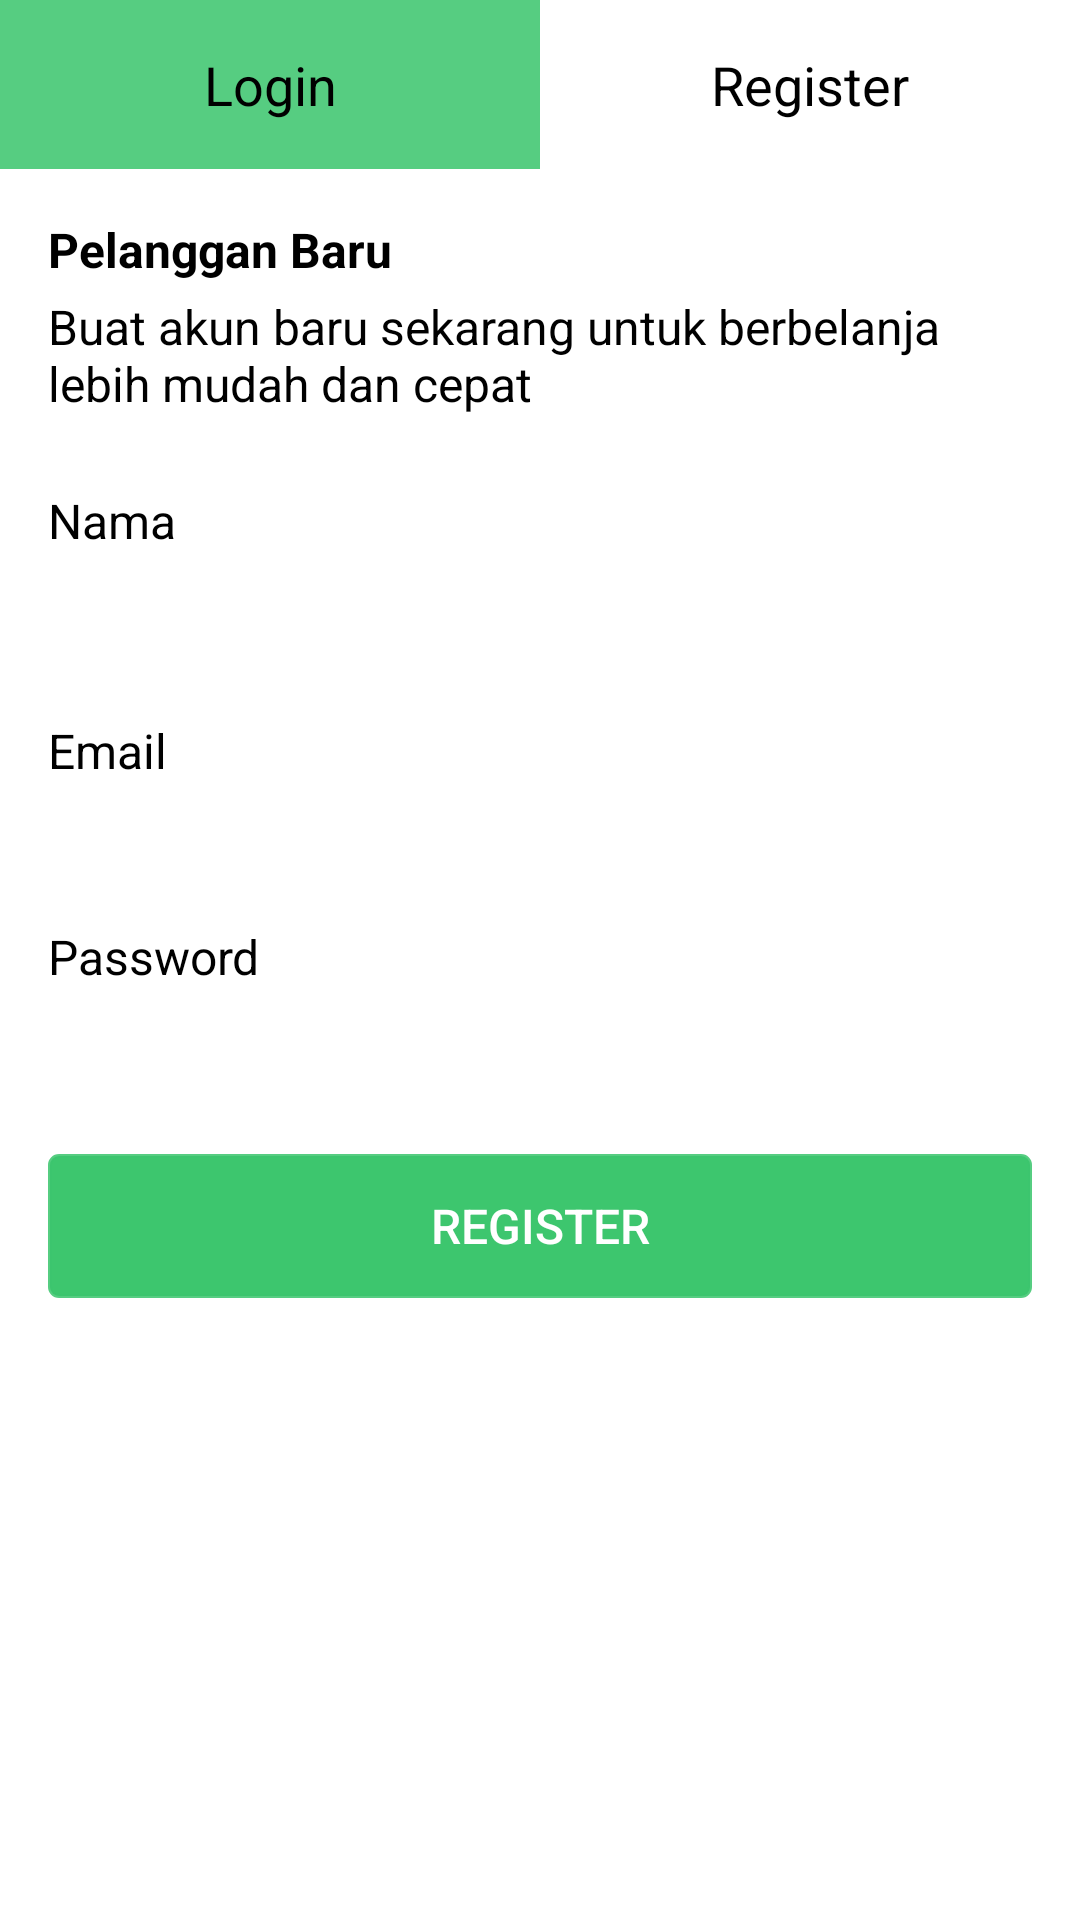

The Android layout XML behind this screen, and the referenced resources:
<!-- AndroidManifest.xml: application theme AppTheme -->
<!-- res/layout/page_member_register.xml -->
<?xml version="1.0" encoding="utf-8"?>
<LinearLayout
    xmlns:android="http://schemas.android.com/apk/res/android"
    android:layout_width="match_parent"
    android:layout_height="match_parent"
    android:gravity="center_horizontal"
    android:orientation="vertical"
    android:background="@color/ColorBackgroundArea">

    <LinearLayout
        android:orientation="horizontal"
        android:layout_width="match_parent"
        android:layout_height="wrap_content">

        <TextView
            android:layout_width="fill_parent"
            android:layout_height="wrap_content"
            android:textAppearance="?android:attr/textAppearanceLarge"
            android:text="Login"
            android:id="@+id/btn_login"
            android:textColor="@color/ColorFontMenu"
            android:background="@color/ColorPrimaryDark"
            android:padding="16dp"
            android:textSize="18dp"
            android:layout_weight="1"
            android:gravity="center_horizontal"/>

        <TextView
            android:layout_width="fill_parent"
            android:layout_height="wrap_content"
            android:textAppearance="?android:attr/textAppearanceLarge"
            android:text="Register"
            android:id="@+id/btn_registrasi"
            android:textColor="@color/ColorFont"
            android:background="@color/ColorBackgroundArea"
            android:padding="16dp"
            android:textSize="18dp"
            android:layout_weight="1"
            android:gravity="center_horizontal"/>
    </LinearLayout>

    <ScrollView
        android:id="@+id/scroll_register"
        android:layout_width="match_parent"
        android:layout_height="fill_parent"
        android:layout_weight="1">

        <LinearLayout
            android:id="@+id/layout_register"
            android:layout_width="match_parent"
            android:layout_height="wrap_content"
            android:orientation="vertical"
            android:padding="16dp">

            <TextView
                android:layout_width="wrap_content"
                android:layout_height="wrap_content"
                android:textAppearance="?android:attr/textAppearanceSmall"
                android:text="Pelanggan Baru"
                android:id="@+id/textView36"
                android:textSize="16dp"
                android:textStyle="bold"
                android:layout_marginBottom="4dp"/>

            <TextView
                android:layout_width="wrap_content"
                android:layout_height="wrap_content"
                android:textAppearance="?android:attr/textAppearanceSmall"
                android:text="Buat akun baru sekarang untuk berbelanja lebih mudah dan cepat"
                android:id="@+id/textView49"
                android:textSize="16dp"
                android:layout_marginBottom="24dp"/>

            <TextView
                android:layout_width="match_parent"
                android:layout_height="wrap_content"
                android:textAppearance="?android:attr/textAppearanceMedium"
                android:text="Nama"
                android:id="@+id/textView37"
                android:layout_marginBottom="4dp"
                android:textSize="16dp" />

            <EditText
                android:id="@+id/txt_nama"
                android:layout_width="match_parent"
                android:layout_height="wrap_content"
                android:inputType="text"
                android:maxLines="1"
                android:singleLine="true"
                android:layout_marginBottom="16dp"
                style="@style/EditText" />

            <TextView
                android:layout_width="match_parent"
                android:layout_height="wrap_content"
                android:textAppearance="?android:attr/textAppearanceMedium"
                android:text="Email"
                android:id="@+id/textView39"
                android:layout_marginBottom="4dp"
                android:textSize="16dp" />

            <EditText
                android:id="@+id/txt_email"
                android:layout_width="match_parent"
                android:layout_height="wrap_content"
                android:inputType="textEmailAddress"
                android:maxLines="1"
                android:singleLine="true"
                android:layout_marginBottom="8dp"
                style="@style/EditText" />

            <TextView
                android:layout_width="match_parent"
                android:layout_height="wrap_content"
                android:textAppearance="?android:attr/textAppearanceMedium"
                android:text="Password"
                android:id="@+id/textView40"
                android:layout_marginBottom="4dp"
                android:textSize="16dp" />

            <EditText
                android:id="@+id/txt_password"
                android:layout_width="match_parent"
                android:layout_height="wrap_content"
                android:inputType="textPassword"
                android:maxLength="10"
                android:maxLines="1"
                android:singleLine="true"
                android:layout_marginBottom="16dp"
                style="@style/EditText" />

            <Button
                android:id="@+id/btn_register"
                style="@style/ButtonStyle"
                android:layout_width="match_parent"
                android:layout_height="wrap_content"
                android:text="REGISTER"
                android:textSize="16dp" />

        </LinearLayout>
    </ScrollView>

</LinearLayout>


<!-- resources referenced by this layout -->
<resources>
  <color name="ColorBackgroundArea">#ffffff</color>
  <color name="ColorFont">#000000</color>
  <color name="ColorFontMenu">#000</color>
  <color name="ColorPrimaryDark">#DD3dc66e</color>
  <style name="ButtonStyle" parent="Widget.AppCompat.Button">
          <item name="android:padding">8dp</item>
          <item name="android:background">@drawable/bg_button</item>
          <item name="android:textSize">16dp</item>
          <item name="android:textColor">@color/ColorFontBar</item>
      </style>
  <style name="EditText" parent="Widget.AppCompat.EditText">
          <item name="android:padding">8dp</item>
          <item name="android:background">@null</item>
          <item name="android:textSize">14dp</item>
      </style>
  <style name="AppTheme" parent="Theme.AppCompat.Light.NoActionBar">
  
          <item name="colorPrimary">@color/ColorPrimary</item>
          <item name="android:textColor">@color/ColorFont</item>
  
      </style>
  <!-- drawable bg_button (drawable) -->
  <?xml version="1.0" encoding="utf-8"?>
  <shape
      xmlns:android="http://schemas.android.com/apk/res/android"
      android:shape="rectangle">
      <corners android:radius="3dp" />
      <stroke
          android:width="4px"
          android:color="@color/ColorPrimaryDark" />
      <solid android:color="@color/ColorPrimary" />
  </shape>
  <color name="ColorFontBar">#ffffff</color>
  <color name="ColorPrimary">#3dc66e</color>
</resources>
